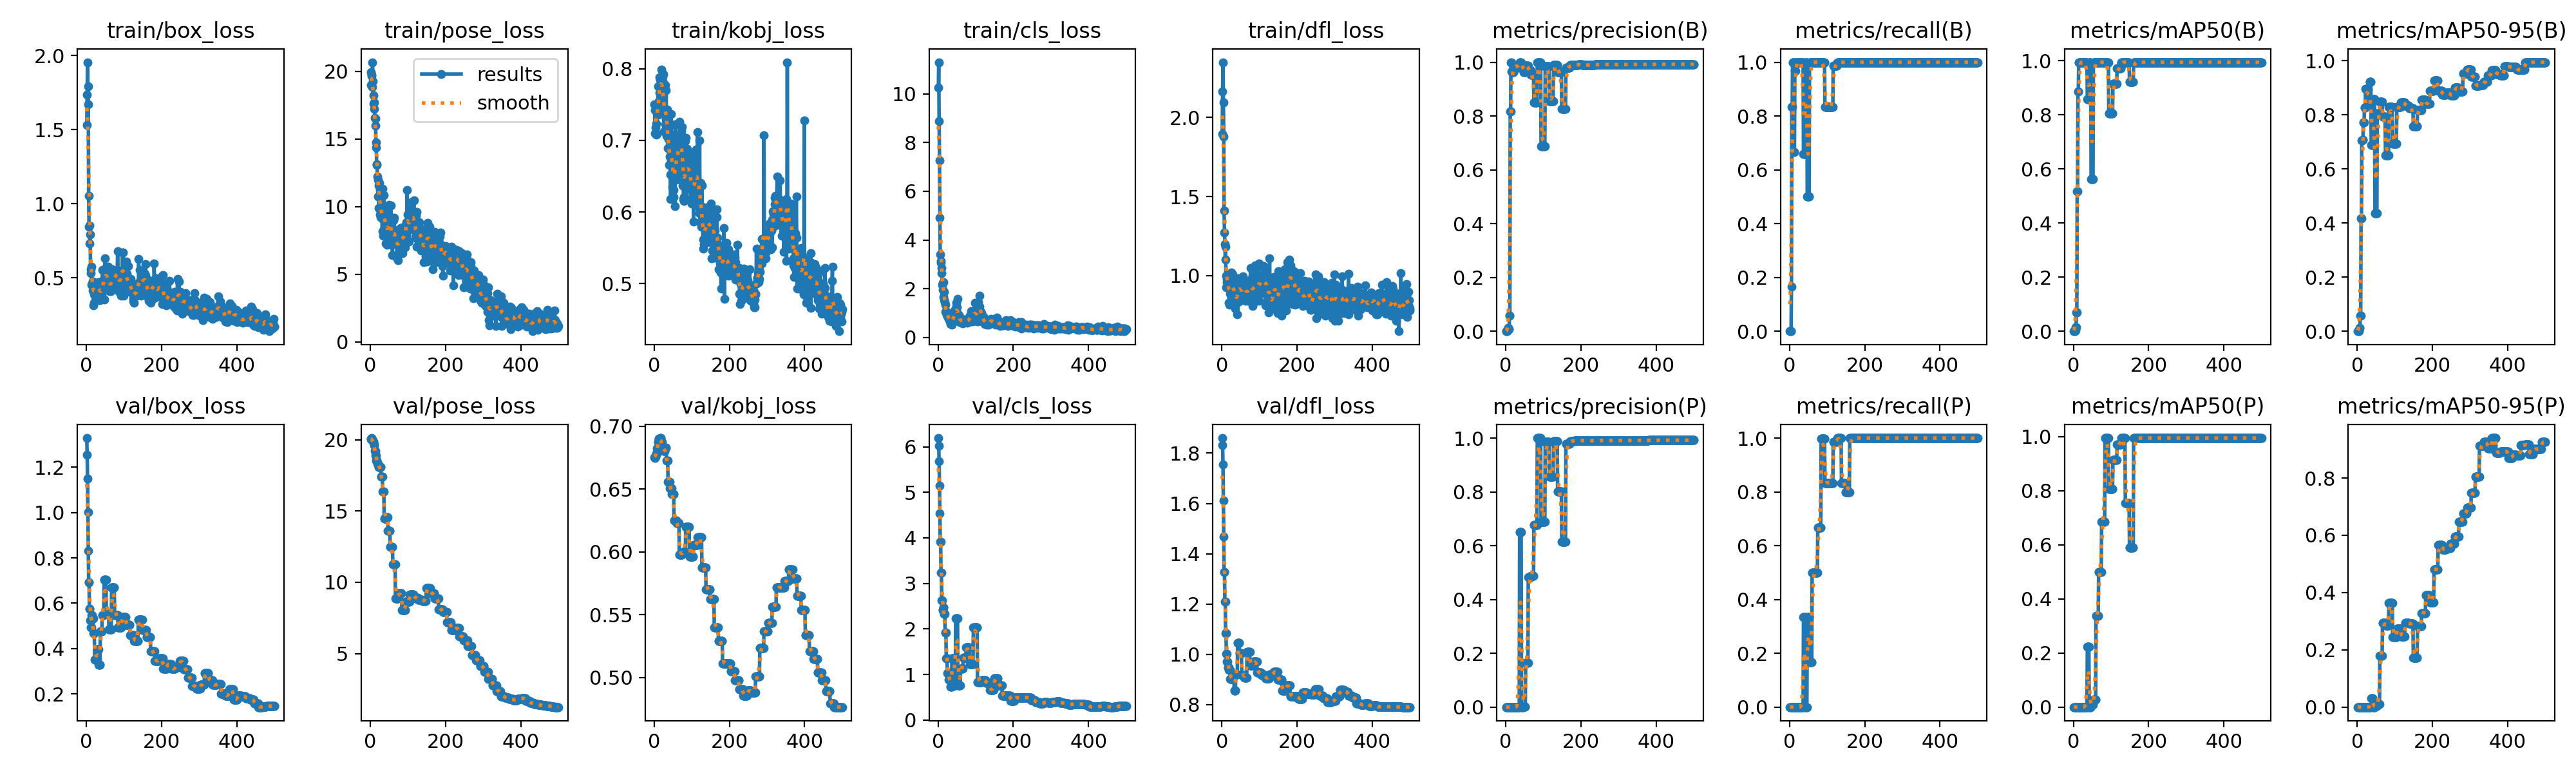

The file beside this chart, header and first rows:
epoch, time, train/box_loss, train/pose_loss, train/kobj_loss, train/cls_loss, train/dfl_loss, metrics/precision(B), metrics/recall(B), metrics/mAP50(B), metrics/mAP50-95(B), metrics/precision(P), metrics/recall(P), metrics/mAP50(P), metrics/mAP50-95(P), val/box_loss, val/pose_loss, val/kobj_loss, val/cls_loss, val/dfl_loss, lr/pg0, lr/pg1, lr/pg2
1, 8.101, 1.53, 19.97, 0.7503, 10.26, 1.896, 0, 0, 0, 0, 0, 0, 0, 0, 1.329, 20.04, 0.6753, 6.191, 1.86, 0, 0, 0
2, 15, 1.736, 19, 0.7097, 11.3, 2.163, 0, 0, 0, 0, 0, 0, 0, 0, 1.255, 20.08, 0.675, 6.016, 1.831, 1.99604e-05, 1.99604e-05, 1.99604e-05
3, 22.3, 1.956, 19.66, 0.742, 8.881, 2.349, 0, 0, 0, 0, 0, 0, 0, 0, 1.151, 20.12, 0.6754, 5.676, 1.755, 3.98416e-05, 3.98416e-05, 3.98416e-05
4, 29.98, 1.794, 19.77, 0.7177, 7.271, 2.096, 0, 0, 0, 0, 0, 0, 0, 0, 1.002, 20.06, 0.676, 5.142, 1.612, 5.96436e-05, 5.96436e-05, 5.96436e-05
5, 37.56, 1.67, 18.87, 0.723, 4.911, 1.88, 0.00351, 0.1667, 0.00208, 0.00187, 0, 0, 0, 0, 0.8319, 20.05, 0.6772, 4.534, 1.469, 7.93664e-05, 7.93664e-05, 7.93664e-05
6, 45.42, 1.053, 20.69, 0.7083, 3.416, 1.409, 0.01176, 0.8333, 0.01469, 0.01135, 0, 0, 0, 0, 0.6923, 19.94, 0.6783, 3.909, 1.328, 9.901e-05, 9.901e-05, 9.901e-05
7, 52.52, 0.846, 19.26, 0.7506, 3.137, 1.271, 0.01176, 0.8333, 0.01469, 0.01135, 0, 0, 0, 0, 0.6923, 19.94, 0.6783, 3.909, 1.328, 0.0001186, 0.0001186, 0.0001186
8, 58.81, 0.8507, 17.62, 0.7093, 3.072, 1.201, 0.00661, 1, 0.06875, 0.05744, 0, 0, 0, 0, 0.5755, 19.87, 0.6825, 3.236, 1.209, 0.0001381, 0.0001381, 0.0001381
9, 65.86, 0.7324, 18.25, 0.7412, 2.63, 1.103, 0.00661, 1, 0.06875, 0.05744, 0, 0, 0, 0, 0.5755, 19.87, 0.6825, 3.236, 1.209, 0.0001575, 0.0001575, 0.0001575
10, 72.46, 0.7899, 17.25, 0.7363, 2.851, 1.182, 0.05787, 1, 0.5168, 0.4173, 0, 0, 0, 0, 0.5236, 19.61, 0.6875, 2.621, 1.084, 0.0001768, 0.0001768, 0.0001768
11, 78.73, 0.5565, 17.7, 0.7752, 2.175, 0.924, 0.05787, 1, 0.5168, 0.4173, 0, 0, 0, 0, 0.5236, 19.61, 0.6875, 2.621, 1.084, 0.000196, 0.000196, 0.000196
12, 85.11, 0.5303, 16.57, 0.755, 1.953, 0.998, 0.8165, 0.6667, 0.8867, 0.7066, 0, 0, 0, 0, 0.4935, 19.23, 0.69, 2.416, 1.003, 0.0002152, 0.0002152, 0.0002152
13, 91.31, 0.5729, 15.98, 0.7531, 2.251, 0.9575, 0.8165, 0.6667, 0.8867, 0.7066, 0, 0, 0, 0, 0.4935, 19.23, 0.69, 2.416, 1.003, 0.0002343, 0.0002343, 0.0002343
14, 97.35, 0.4525, 16.51, 0.7661, 2.269, 0.9785, 1, 0.9676, 0.995, 0.7083, 0, 0, 0, 0, 0.5463, 18.91, 0.6903, 2.466, 0.971, 0.0002533, 0.0002533, 0.0002533
15, 104.5, 0.4627, 14.73, 0.7881, 1.671, 0.9525, 1, 0.9676, 0.995, 0.7083, 0, 0, 0, 0, 0.5463, 18.91, 0.6903, 2.466, 0.971, 0.0002722, 0.0002722, 0.0002722
16, 111.5, 0.4719, 14.37, 0.7843, 1.872, 0.9377, 0.9654, 1, 0.995, 0.7713, 0, 0, 0, 0, 0.5318, 18.55, 0.6907, 2.324, 0.9492, 0.0002911, 0.0002911, 0.0002911
17, 117.6, 0.414, 13.07, 0.7876, 1.536, 0.993, 0.9654, 1, 0.995, 0.7713, 0, 0, 0, 0, 0.5318, 18.55, 0.6907, 2.324, 0.9492, 0.0003099, 0.0003099, 0.0003099
18, 123.8, 0.4615, 13.14, 0.7664, 1.462, 0.9208, 0.9654, 1, 0.995, 0.7713, 0, 0, 0, 0, 0.5318, 18.55, 0.6907, 2.324, 0.9492, 0.0003286, 0.0003286, 0.0003286
19, 130, 0.3114, 12.25, 0.7989, 1.342, 0.8298, 0.9634, 1, 0.995, 0.8264, 0, 0, 0, 0, 0.4666, 18.32, 0.6876, 1.925, 0.9373, 0.0003472, 0.0003472, 0.0003472
20, 136.1, 0.3882, 11.99, 0.7784, 1.058, 0.8156, 0.9634, 1, 0.995, 0.8264, 0, 0, 0, 0, 0.4666, 18.32, 0.6876, 1.925, 0.9373, 0.0003657, 0.0003657, 0.0003657
21, 142.3, 0.329, 10.74, 0.7614, 1.08, 0.944, 0.9634, 1, 0.995, 0.8264, 0, 0, 0, 0, 0.4666, 18.32, 0.6876, 1.925, 0.9373, 0.0003842, 0.0003842, 0.0003842
22, 148.3, 0.4452, 11.55, 0.7826, 1.062, 0.8859, 0.988, 1, 0.995, 0.8955, 0, 0, 0, 0, 0.3517, 18.09, 0.6823, 1.357, 0.9031, 0.0004025, 0.0004025, 0.0004025
23, 154.5, 0.4662, 9.904, 0.7887, 0.9266, 0.9561, 0.988, 1, 0.995, 0.8955, 0, 0, 0, 0, 0.3517, 18.09, 0.6823, 1.357, 0.9031, 0.0004208, 0.0004208, 0.0004208
24, 161.2, 0.4476, 11.75, 0.7923, 0.8906, 0.8913, 0.988, 1, 0.995, 0.8955, 0, 0, 0, 0, 0.3517, 18.09, 0.6823, 1.357, 0.9031, 0.0004391, 0.0004391, 0.0004391
25, 167.8, 0.4117, 11.21, 0.7441, 0.9079, 1.021, 0.988, 1, 0.995, 0.8935, 0, 0, 0, 0, 0.3539, 18.08, 0.6805, 1.022, 0.9021, 0.0004572, 0.0004572, 0.0004572
26, 173.8, 0.442, 9.402, 0.713, 0.8906, 0.954, 0.988, 1, 0.995, 0.8935, 0, 0, 0, 0, 0.3539, 18.08, 0.6805, 1.022, 0.9021, 0.0004752, 0.0004752, 0.0004752
27, 179.8, 0.3553, 9.974, 0.7406, 0.809, 0.8346, 0.988, 1, 0.995, 0.8935, 0, 0, 0, 0, 0.3539, 18.08, 0.6805, 1.022, 0.9021, 0.0004932, 0.0004932, 0.0004932
28, 185.8, 0.4383, 9.232, 0.7418, 0.8567, 1.007, 0.988, 1, 0.995, 0.8935, 0, 0, 0, 0, 0.3539, 18.08, 0.6805, 1.022, 0.9021, 0.0005111, 0.0005111, 0.0005111
29, 191.7, 0.4501, 10.61, 0.7223, 0.8609, 0.8807, 0.9791, 1, 0.995, 0.8541, 0, 0, 0, 0, 0.3967, 17.42, 0.6828, 0.8817, 0.9168, 0.000529, 0.000529, 0.000529
30, 197.9, 0.4195, 9.336, 0.7774, 0.7173, 0.8928, 0.9791, 1, 0.995, 0.8541, 0, 0, 0, 0, 0.3967, 17.42, 0.6828, 0.8817, 0.9168, 0.0005467, 0.0005467, 0.0005467
31, 204.7, 0.3988, 9.116, 0.731, 0.6641, 0.9516, 0.9791, 1, 0.995, 0.8541, 0, 0, 0, 0, 0.3967, 17.42, 0.6828, 0.8817, 0.9168, 0.0005644, 0.0005644, 0.0005644
32, 210.9, 0.4713, 8.168, 0.7702, 0.8635, 0.9455, 0.9791, 1, 0.995, 0.8541, 0, 0, 0, 0, 0.3967, 17.42, 0.6828, 0.8817, 0.9168, 0.0005819, 0.0005819, 0.0005819
33, 217.1, 0.4139, 11.34, 0.7059, 0.6813, 0.8468, 0.9918, 1, 0.995, 0.9234, 0, 0, 0, 0, 0.3274, 16.37, 0.6727, 0.7297, 0.856, 0.0005994, 0.0005994, 0.0005994
34, 223.3, 0.4676, 8.129, 0.7266, 0.5616, 0.9359, 0.9918, 1, 0.995, 0.9234, 0, 0, 0, 0, 0.3274, 16.37, 0.6727, 0.7297, 0.856, 0.0006169, 0.0006169, 0.0006169
35, 229.5, 0.4354, 7.856, 0.7432, 0.6245, 0.9576, 0.9918, 1, 0.995, 0.9234, 0, 0, 0, 0, 0.3274, 16.37, 0.6727, 0.7297, 0.856, 0.0006342, 0.0006342, 0.0006342
36, 235.6, 0.3474, 10.83, 0.6894, 0.5259, 0.7908, 0.9918, 1, 0.995, 0.9234, 0, 0, 0, 0, 0.3274, 16.37, 0.6727, 0.7297, 0.856, 0.0006515, 0.0006515, 0.0006515
37, 241.6, 0.3957, 9.973, 0.7051, 0.6229, 0.8536, 1, 0.6588, 0.8585, 0.6883, 0.6516, 0.3333, 0.2242, 0.03072, 0.4762, 14.48, 0.6561, 1.347, 0.921, 0.0006687, 0.0006687, 0.0006687
38, 247.6, 0.418, 8.444, 0.7015, 0.7165, 0.9066, 1, 0.6588, 0.8585, 0.6883, 0.6516, 0.3333, 0.2242, 0.03072, 0.4762, 14.48, 0.6561, 1.347, 0.921, 0.0006858, 0.0006858, 0.0006858
39, 253.5, 0.3513, 8.982, 0.6661, 0.7218, 0.8238, 1, 0.6588, 0.8585, 0.6883, 0.6516, 0.3333, 0.2242, 0.03072, 0.4762, 14.48, 0.6561, 1.347, 0.921, 0.0007028, 0.0007028, 0.0007028
40, 259.7, 0.3848, 8.387, 0.6879, 0.7868, 0.8372, 1, 0.6588, 0.8585, 0.6883, 0.6516, 0.3333, 0.2242, 0.03072, 0.4762, 14.48, 0.6561, 1.347, 0.921, 0.0007198, 0.0007198, 0.0007198
41, 265.7, 0.4436, 9.8, 0.6773, 0.6509, 0.7565, 1, 0.6588, 0.8585, 0.6883, 0.6516, 0.3333, 0.2242, 0.03072, 0.4762, 14.48, 0.6561, 1.347, 0.921, 0.0007366, 0.0007366, 0.0007366
42, 271.8, 0.4179, 7.283, 0.7005, 0.7752, 0.8656, 0.99, 1, 0.995, 0.8592, 0, 0, 0, 0, 0.5482, 14.58, 0.6505, 0.7662, 1.045, 0.0007534, 0.0007534, 0.0007534
43, 278.6, 0.5516, 9.993, 0.6521, 1.1, 0.9747, 0.99, 1, 0.995, 0.8592, 0, 0, 0, 0, 0.5482, 14.58, 0.6505, 0.7662, 1.045, 0.0007701, 0.0007701, 0.0007701
44, 285.3, 0.4472, 7.857, 0.6181, 0.9669, 0.9811, 0.99, 1, 0.995, 0.8592, 0, 0, 0, 0, 0.5482, 14.58, 0.6505, 0.7662, 1.045, 0.0007868, 0.0007868, 0.0007868
45, 291.7, 0.4817, 7.17, 0.7367, 0.9257, 0.9711, 0.99, 1, 0.995, 0.8592, 0, 0, 0, 0, 0.5482, 14.58, 0.6505, 0.7662, 1.045, 0.0008033, 0.0008033, 0.0008033
46, 298, 0.4154, 9.031, 0.6906, 0.7264, 0.835, 0.99, 1, 0.995, 0.8592, 0, 0, 0, 0, 0.5482, 14.58, 0.6505, 0.7662, 1.045, 0.0008198, 0.0008198, 0.0008198
47, 304.6, 0.3507, 7.975, 0.6866, 1.028, 0.8799, 0.9632, 0.5, 0.5635, 0.436, 0.00222, 0.3333, 0.00959, 0.00306, 0.7047, 13.61, 0.6459, 2.225, 1.004, 0.0008362, 0.0008362, 0.0008362
48, 310.9, 0.4922, 7.23, 0.707, 1.431, 0.9461, 0.9632, 0.5, 0.5635, 0.436, 0.00222, 0.3333, 0.00959, 0.00306, 0.7047, 13.61, 0.6459, 2.225, 1.004, 0.0008525, 0.0008525, 0.0008525
49, 317.1, 0.6325, 10.12, 0.6353, 1.277, 0.958, 0.9632, 0.5, 0.5635, 0.436, 0.00222, 0.3333, 0.00959, 0.00306, 0.7047, 13.61, 0.6459, 2.225, 1.004, 0.0008688, 0.0008688, 0.0008688
50, 323.5, 0.4995, 8.345, 0.6554, 1.232, 0.9074, 0.9632, 0.5, 0.5635, 0.436, 0.00222, 0.3333, 0.00959, 0.00306, 0.7047, 13.61, 0.6459, 2.225, 1.004, 0.0008849, 0.0008849, 0.0008849
51, 329.6, 0.518, 9.275, 0.6306, 0.9978, 0.8907, 0.9632, 0.5, 0.5635, 0.436, 0.00222, 0.3333, 0.00959, 0.00306, 0.7047, 13.61, 0.6459, 2.225, 1.004, 0.000901, 0.000901, 0.000901
52, 335.6, 0.5712, 8.989, 0.6206, 0.9869, 0.8777, 0.9632, 0.5, 0.5635, 0.436, 0.00222, 0.3333, 0.00959, 0.00306, 0.7047, 13.61, 0.6459, 2.225, 1.004, 0.000917, 0.000917, 0.000917
53, 341.6, 0.521, 8.789, 0.6625, 1.59, 0.9449, 0.9879, 1, 0.995, 0.8047, 0.1644, 0.1667, 0.02861, 0.01144, 0.5573, 12.47, 0.6252, 0.7552, 0.9166, 0.0009329, 0.0009329, 0.0009329
54, 347.7, 0.4652, 8.585, 0.6476, 0.6714, 0.8488, 0.9879, 1, 0.995, 0.8047, 0.1644, 0.1667, 0.02861, 0.01144, 0.5573, 12.47, 0.6252, 0.7552, 0.9166, 0.0009488, 0.0009488, 0.0009488
55, 353.7, 0.4879, 10.09, 0.6078, 0.79, 0.8796, 0.9879, 1, 0.995, 0.8047, 0.1644, 0.1667, 0.02861, 0.01144, 0.5573, 12.47, 0.6252, 0.7552, 0.9166, 0.0009645, 0.0009645, 0.0009645
56, 359.9, 0.529, 7.232, 0.7228, 0.9168, 0.9946, 0.9879, 1, 0.995, 0.8047, 0.1644, 0.1667, 0.02861, 0.01144, 0.5573, 12.47, 0.6252, 0.7552, 0.9166, 0.0009802, 0.0009802, 0.0009802
57, 366.1, 0.4717, 7.162, 0.6706, 0.6387, 0.8931, 0.9879, 1, 0.995, 0.8047, 0.1644, 0.1667, 0.02861, 0.01144, 0.5573, 12.47, 0.6252, 0.7552, 0.9166, 0.0009958, 0.0009958, 0.0009958
58, 372.2, 0.572, 7.66, 0.6454, 0.8497, 0.9573, 0.9879, 1, 0.995, 0.8047, 0.1644, 0.1667, 0.02861, 0.01144, 0.5573, 12.47, 0.6252, 0.7552, 0.9166, 0.001011, 0.001011, 0.001011
59, 378.4, 0.4766, 6.406, 0.6856, 0.664, 0.9316, 0.9879, 1, 0.995, 0.8047, 0.1644, 0.1667, 0.02861, 0.01144, 0.5573, 12.47, 0.6252, 0.7552, 0.9166, 0.001027, 0.001027, 0.001027
60, 384.6, 0.4615, 8.354, 0.6523, 0.6678, 0.9327, 0.9702, 1, 0.995, 0.8487, 0.4834, 0.5, 0.3374, 0.1782, 0.4839, 11.29, 0.6228, 1.133, 0.9083, 0.001042, 0.001042, 0.001042
... 440 more rows
